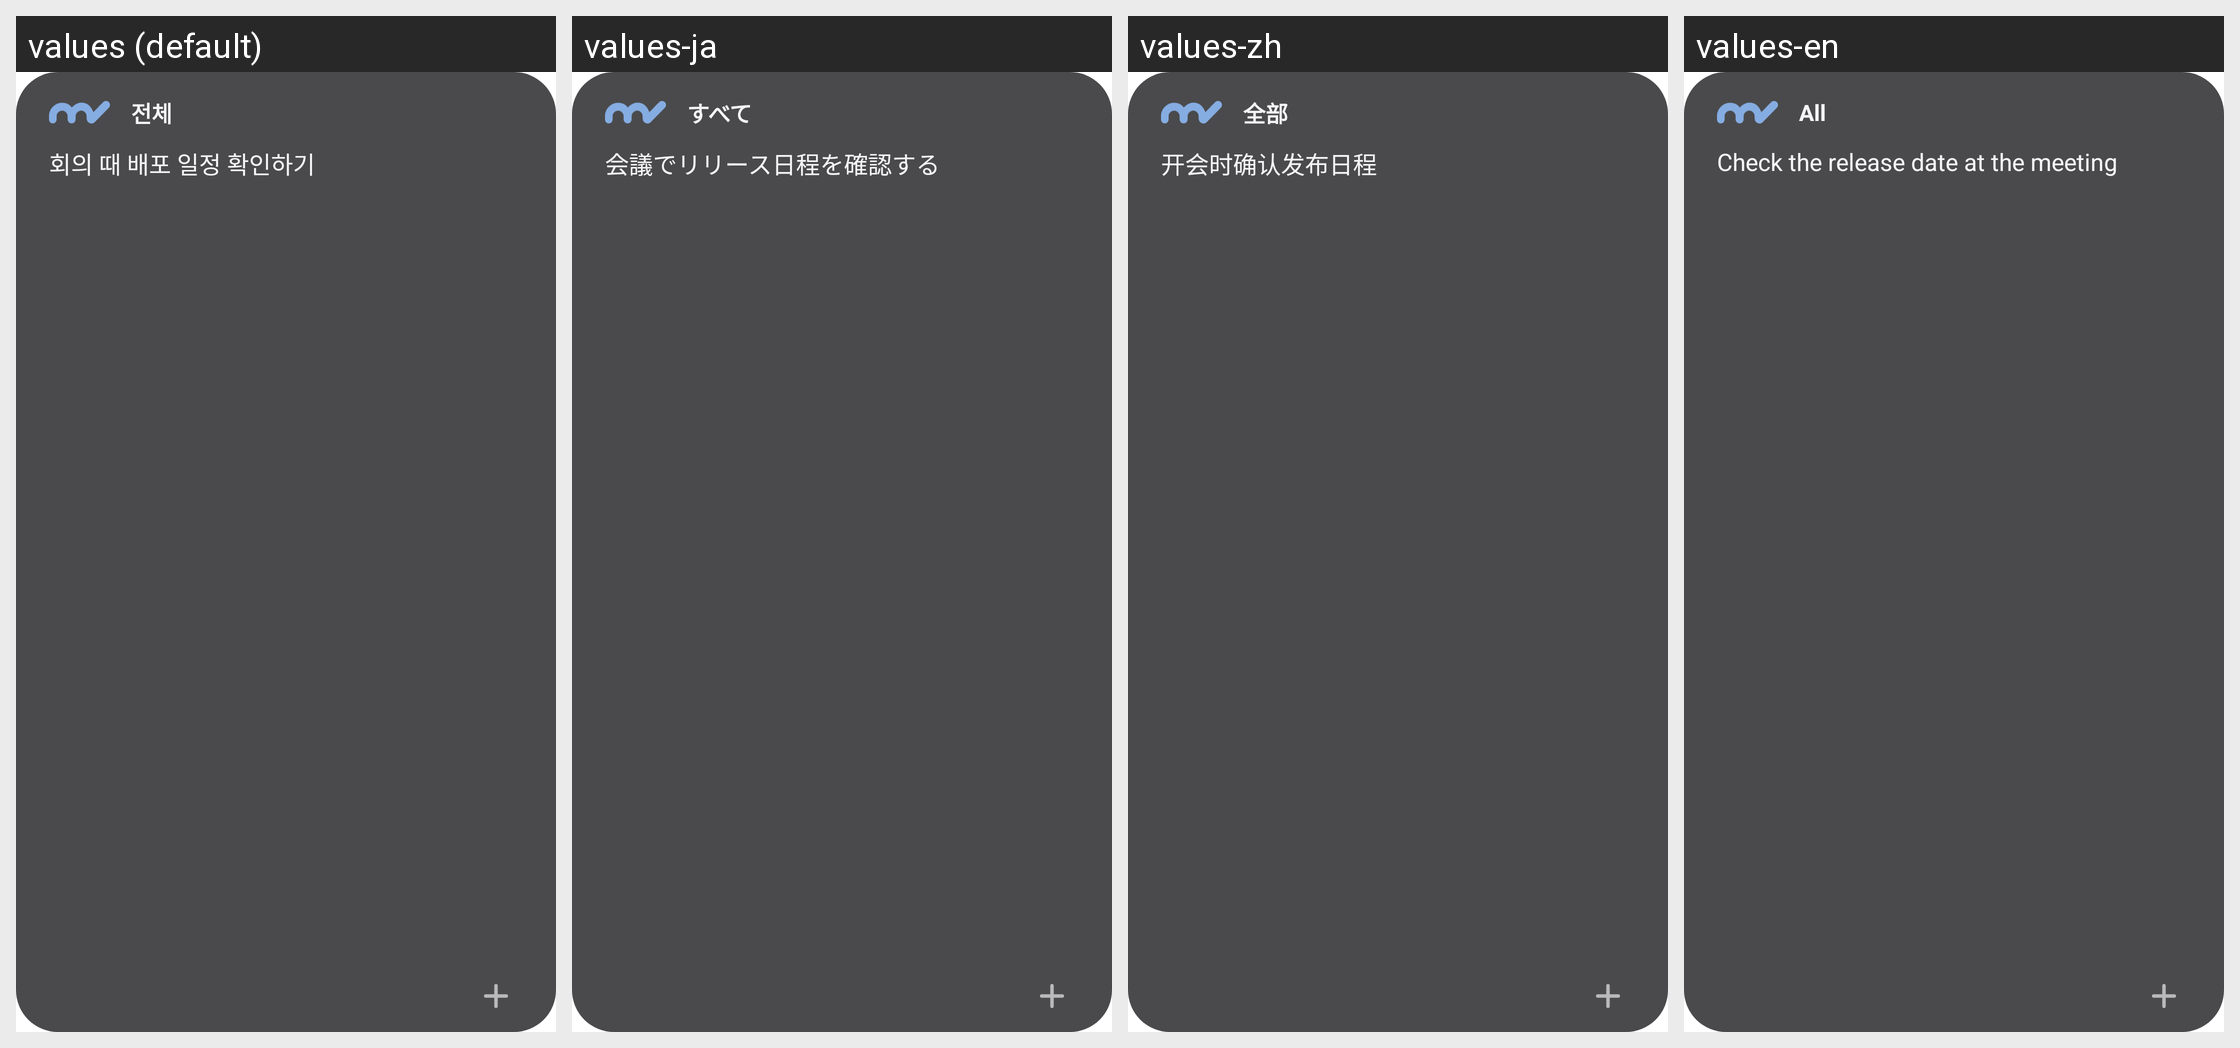

For this localized Android screen grid, give each drawn string resource with its value in every locale shown.
Android screen res/layout/widget_preview.xml rendered under 4 locales, left to right: values (default), values-ja, values-zh, values-en. Device: Nexus 5 (rendered at 1080×1920; each locale shown at half size, 540×960, under a caption strip naming it); theme Theme.MaterialComponents.DayNight.NoActionBar.
Strings drawn on this screen, with the default value and each locale's value (text and hints the layout hard-codes, and strings that could not be matched under every locale, appear in the picture but are not listed):

base_folder
  values: 전체
  values-ja: すべて
  values-zh: 全部
  values-en: All

preview_memo
  values: 회의 때 배포 일정 확인하기
  values-ja: 会議でリリース日程を確認する
  values-zh: 开会时确认发布日程
  values-en: Check the release date at the meeting
